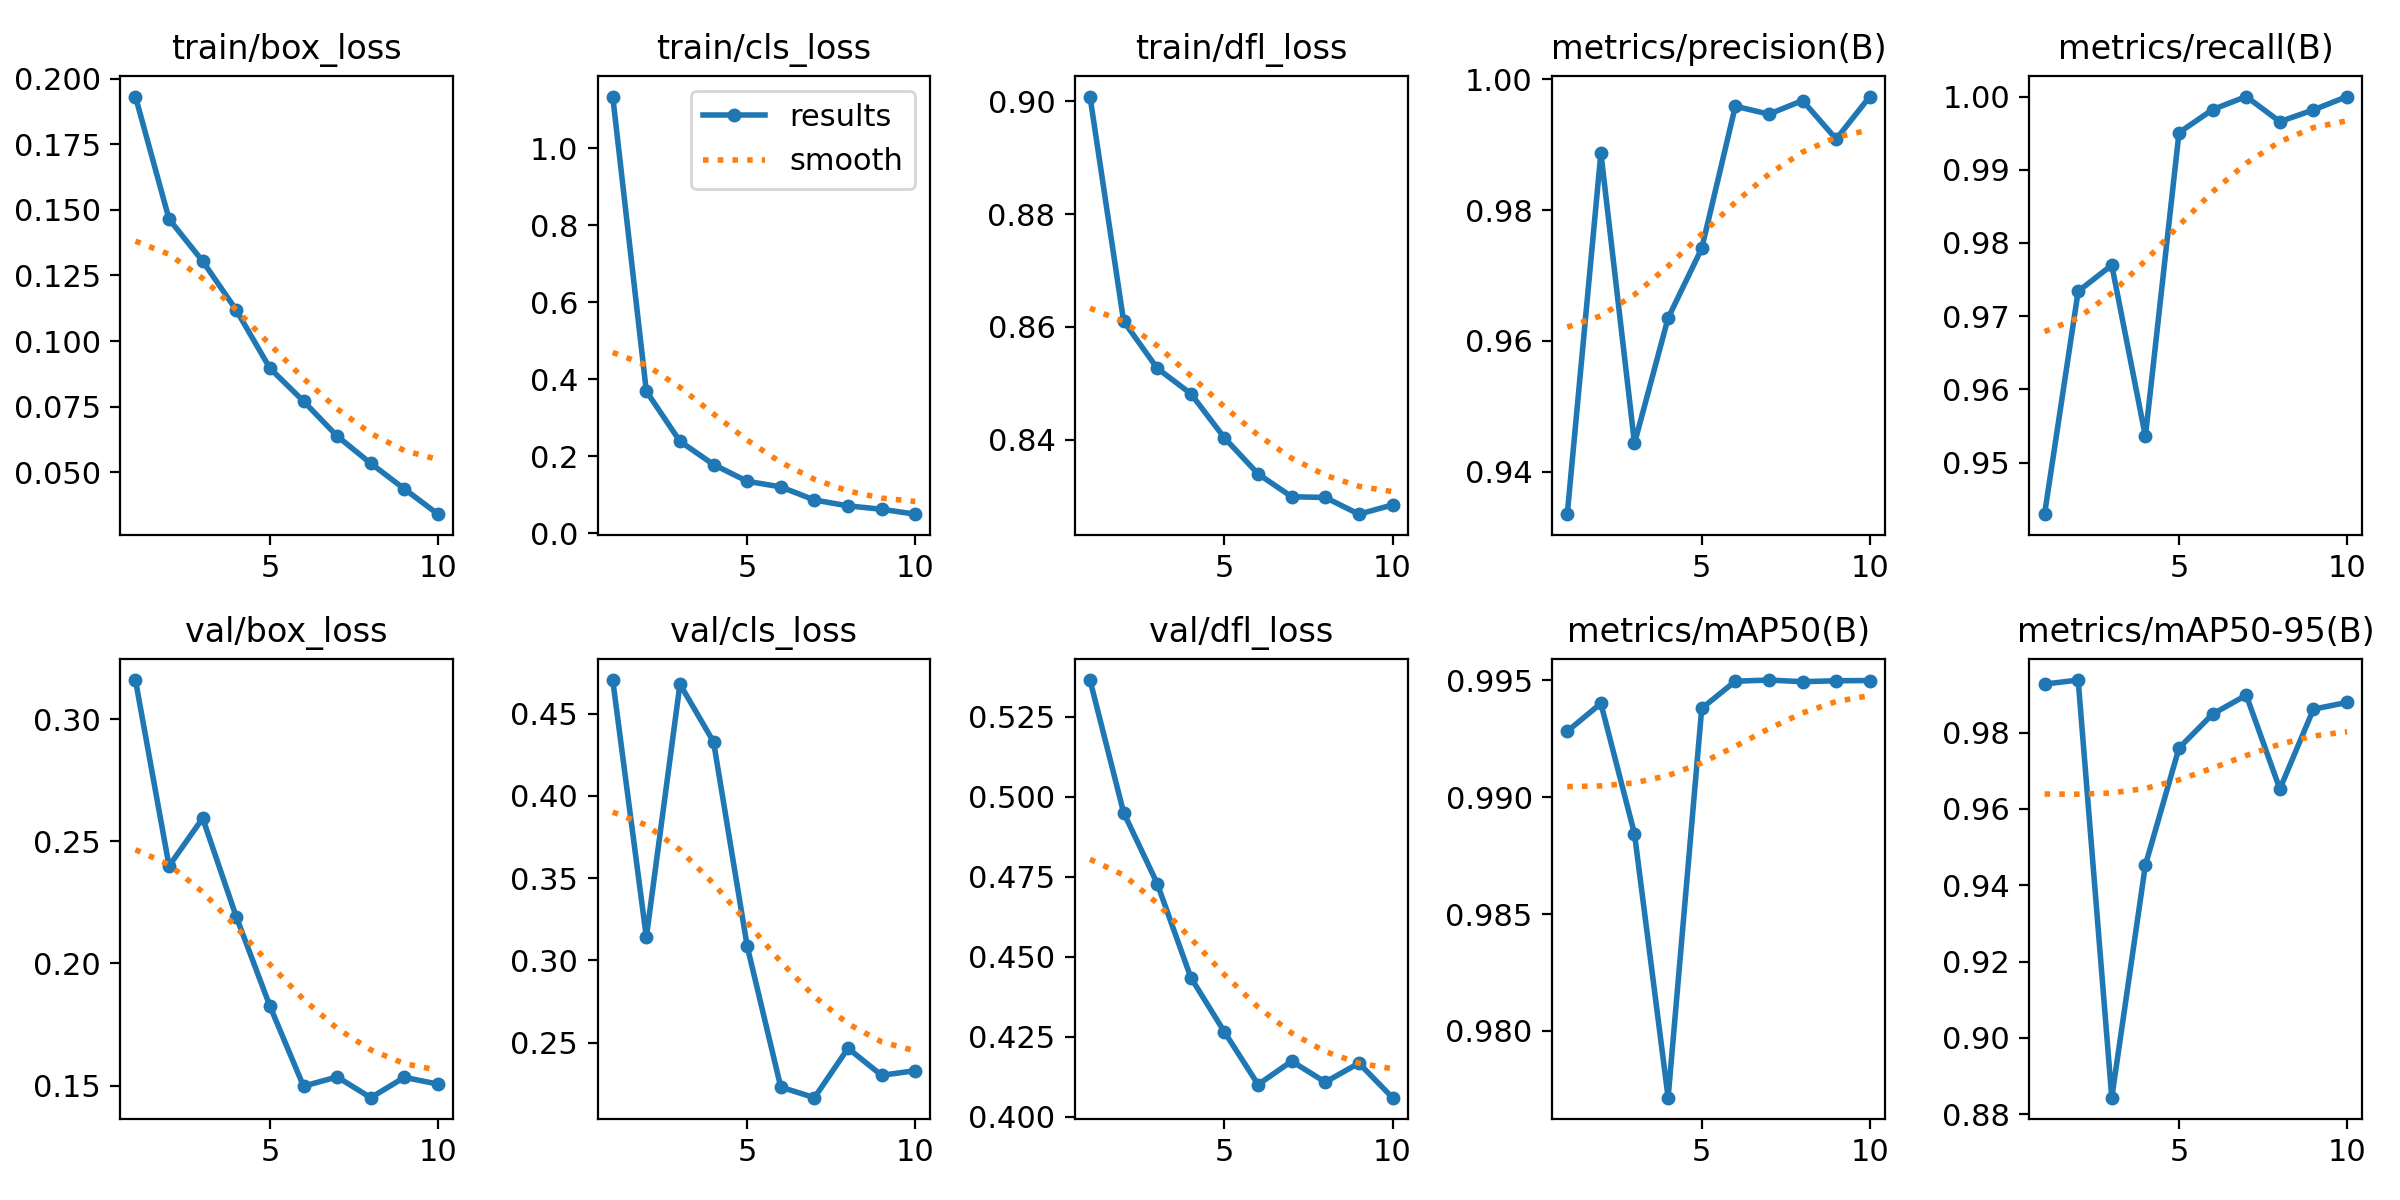

Source data for this figure (header and first rows):
epoch, time, train/box_loss, train/cls_loss, train/dfl_loss, metrics/precision(B), metrics/recall(B), metrics/mAP50(B), metrics/mAP50-95(B), val/box_loss, val/cls_loss, val/dfl_loss, lr/pg0, lr/pg1, lr/pg2
1, 92.73, 0.1932, 1.134, 0.9009, 0.9335, 0.943, 0.9928, 0.9927, 0.316, 0.4703, 0.5365, 0.0005548, 0.0005548, 0.0005548
2, 156.9, 0.1465, 0.3685, 0.861, 0.9887, 0.9734, 0.994, 0.9938, 0.2399, 0.3141, 0.4951, 0.001, 0.001, 0.001
3, 226.1, 0.1305, 0.2387, 0.8527, 0.9444, 0.977, 0.9884, 0.8843, 0.2595, 0.4678, 0.4729, 0.001336, 0.001336, 0.001336
4, 301.5, 0.1118, 0.1783, 0.8482, 0.9635, 0.9536, 0.9771, 0.9453, 0.2191, 0.4328, 0.4435, 0.001172, 0.001172, 0.001172
5, 380.8, 0.08968, 0.1349, 0.8403, 0.9741, 0.9951, 0.9938, 0.976, 0.1825, 0.3087, 0.4265, 0.001007, 0.001007, 0.001007
6, 449.4, 0.07712, 0.1204, 0.8339, 0.9959, 0.9982, 0.995, 0.9849, 0.1497, 0.2231, 0.4101, 0.0008418, 0.0008418, 0.0008418
7, 519, 0.06383, 0.08631, 0.8299, 0.9947, 1, 0.995, 0.9898, 0.1535, 0.2167, 0.4174, 0.0006768, 0.0006768, 0.0006768
8, 583.9, 0.05344, 0.07112, 0.8297, 0.9967, 0.9966, 0.9949, 0.9652, 0.145, 0.2467, 0.4108, 0.0005118, 0.0005118, 0.0005118
9, 649.2, 0.04372, 0.06229, 0.8268, 0.9908, 0.9982, 0.995, 0.9861, 0.1533, 0.2303, 0.4168, 0.0003467, 0.0003467, 0.0003467
10, 716.2, 0.03409, 0.04954, 0.8284, 0.9973, 1, 0.995, 0.9879, 0.1506, 0.2331, 0.406, 0.0001817, 0.0001817, 0.0001817
